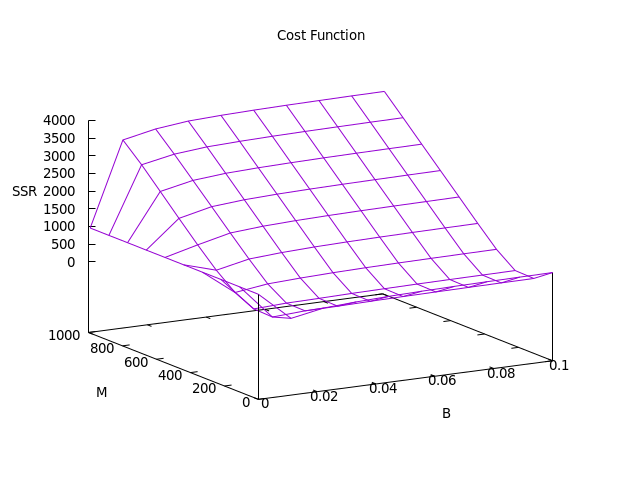

Values plotted in this chart, from the file beside it:
b, m, ssr
0.0, 0, 973.1
0.0, 10, 973.1
0.0, 20, 973.1
0.0, 30, 973.1
0.0, 40, 973.1
0.0, 50, 973.1
0.0, 60, 973.1
0.0, 70, 973.1
0.0, 80, 973.1
0.0, 90, 973.1
0.0, 100, 973.1
0.0, 110, 973.1
0.0, 120, 973.1
0.0, 130, 973.1
0.0, 140, 973.1
0.0, 150, 973.1
0.0, 160, 973.1
0.0, 170, 973.1
0.0, 180, 973.1
0.0, 190, 973.1
0.0, 200, 973.1
0.0, 210, 973.1
0.0, 220, 973.1
0.0, 230, 973.1
0.0, 240, 973.1
0.0, 250, 973.1
0.0, 260, 973.1
0.0, 270, 973.1
0.0, 280, 973.1
0.0, 290, 973.1
0.0, 300, 973.1
0.0, 310, 973.1
0.0, 320, 973.1
0.0, 330, 973.1
0.0, 340, 973.1
0.0, 350, 973.1
0.0, 360, 973.1
0.0, 370, 973.1
0.0, 380, 973.1
0.0, 390, 973.1
0.0, 400, 973.1
0.0, 410, 973.1
0.0, 420, 973.1
0.0, 430, 973.1
0.0, 440, 973.1
0.0, 450, 973.1
0.0, 460, 973.1
0.0, 470, 973.1
0.0, 480, 973.1
0.0, 490, 973.1
0.0, 500, 973.1
0.0, 510, 973.1
0.0, 520, 973.1
0.0, 530, 973.1
0.0, 540, 973.1
0.0, 550, 973.1
0.0, 560, 973.1
0.0, 570, 973.1
0.0, 580, 973.1
0.0, 590, 973.1
... 1,040 more rows
